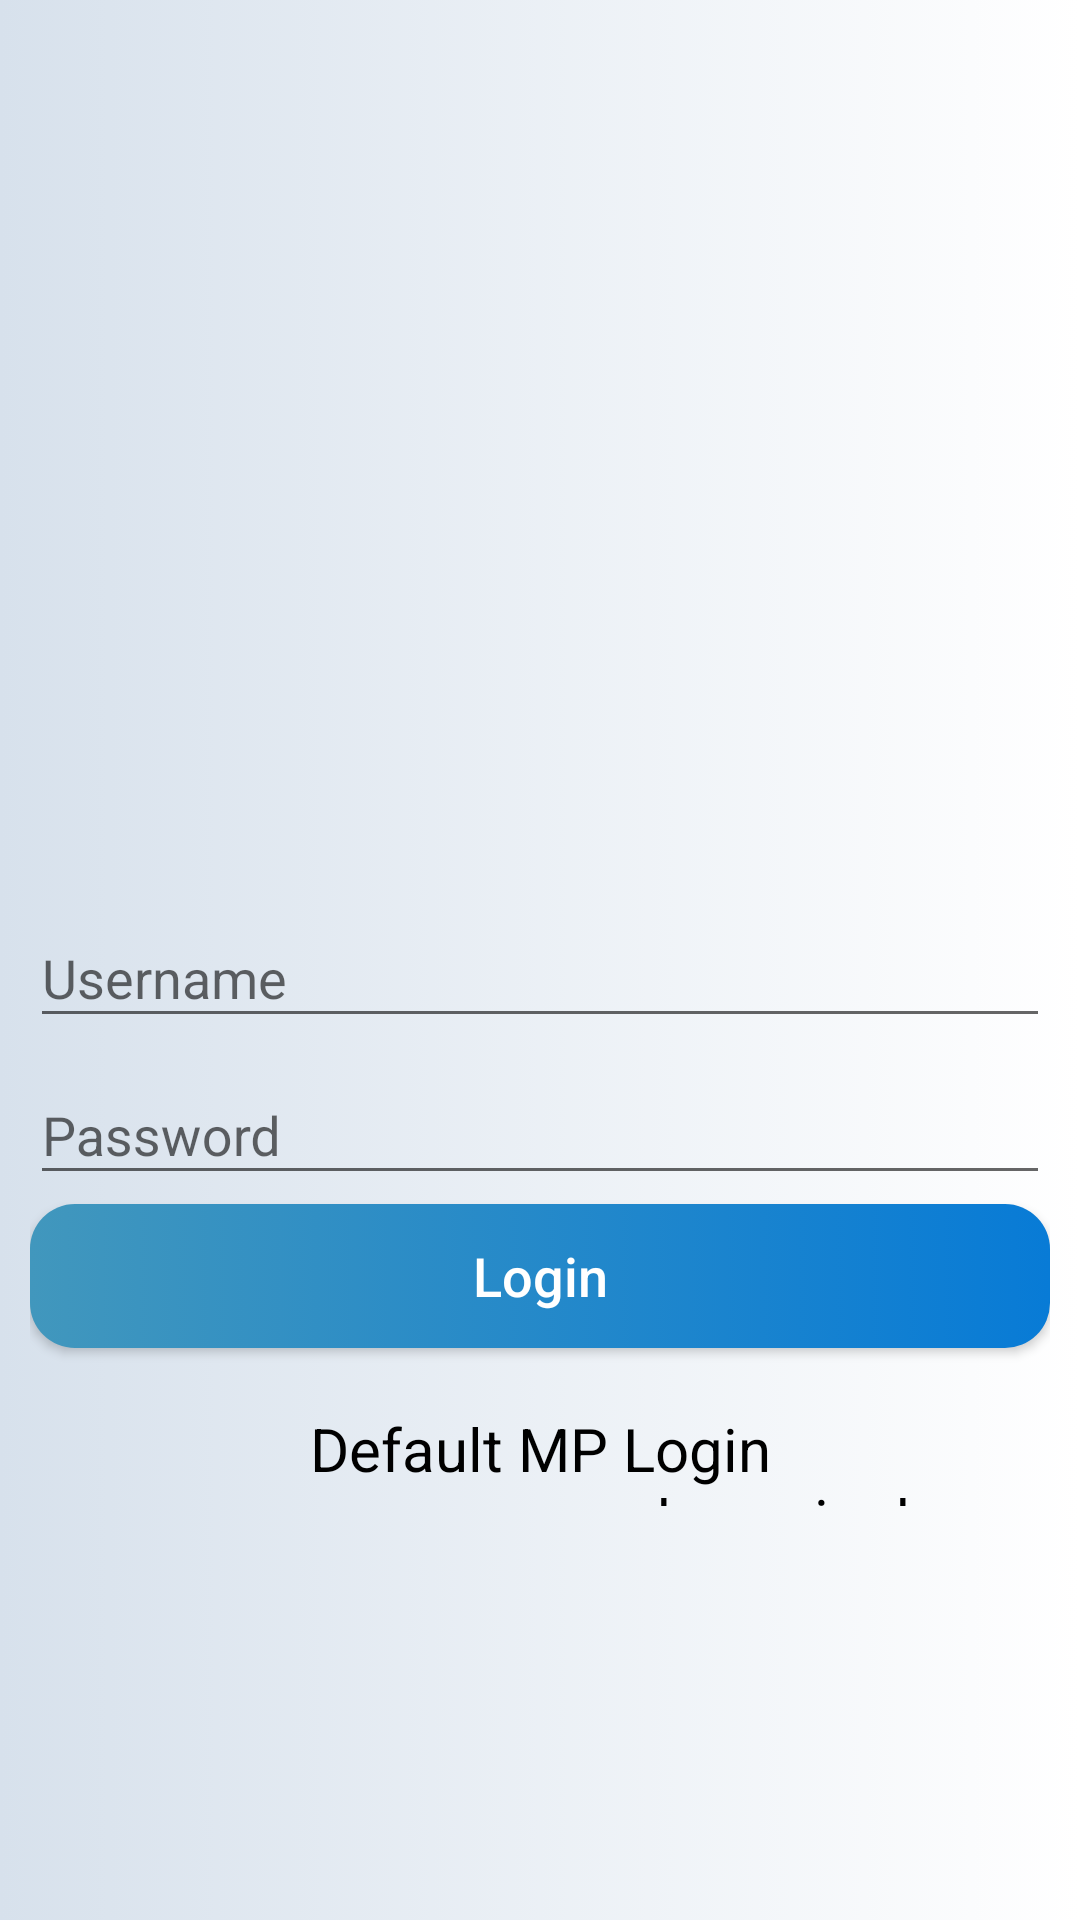

This screen was rendered from an Android layout file. Write that file and the resources it references.
<!-- AndroidManifest.xml: application theme AppTheme -->
<!-- res/layout/activity_m_p_login.xml -->
<?xml version="1.0" encoding="utf-8"?>
<RelativeLayout xmlns:android="http://schemas.android.com/apk/res/android"
    xmlns:tools="http://schemas.android.com/tools"
    android:layout_width="match_parent"
    android:layout_height="match_parent"
    android:padding="10dp"
    android:background="@drawable/decent_back"
    tools:context=".MPLogin">

    <com.google.android.material.textfield.TextInputLayout
        android:layout_marginTop="30dp"
        android:id="@+id/til_username"
        android:layout_centerVertical="true"
        android:layout_width="match_parent"
        android:layout_height="wrap_content">
        <com.google.android.material.textfield.TextInputEditText
            android:layout_width="match_parent"
            android:drawableLeft="@drawable/username"
            android:id="@+id/edt_mp_login_username"
            android:layout_height="match_parent"
            android:hint="@string/username"/>
    </com.google.android.material.textfield.TextInputLayout>

    <com.google.android.material.textfield.TextInputLayout
        android:layout_below="@+id/til_username"
        android:id="@+id/til_pwd"
        android:layout_width="match_parent"
        android:layout_height="wrap_content">
        <com.google.android.material.textfield.TextInputEditText
            android:layout_width="match_parent"
            android:id="@+id/edt_mp_login_password"
            android:layout_height="match_parent"
            android:inputType="textPassword"
            android:drawableLeft="@drawable/password"
            android:hint="@string/password"/>
    </com.google.android.material.textfield.TextInputLayout>
    <Button
        android:id="@+id/btn_login"
        android:background="@drawable/btn_login_back"
        android:textColor="@color/col_btn_white"
        android:textSize="18sp"
        android:layout_marginTop="3dp"
        android:layout_below="@id/til_pwd"
        android:layout_width="match_parent"
        android:text="@string/login"
        android:textAllCaps="false"
        android:onClick="mp_login"
        android:layout_height="wrap_content"/>

    <TextView
        android:id="@+id/txt_register"
        android:layout_width="match_parent"
        android:layout_below="@id/btn_login"
        android:layout_height="wrap_content"
        android:layout_marginTop="20dp"
        android:layout_marginBottom="128dp"
        android:gravity="center"
        android:text="@string/sample_password"
        android:textColor="@color/col_txt_black"
        android:textSize="20sp" />
</RelativeLayout>
<!-- resources referenced by this layout -->
<resources>
  <color name="col_btn_white">#ffffff</color>
  <color name="col_txt_black">#000000</color>
  <!-- drawable btn_login_back (drawable) -->
  <?xml version="1.0" encoding="utf-8"?>
  <selector xmlns:android="http://schemas.android.com/apk/res/android">
      <item>
          <shape android:shape="rectangle">
              <gradient
                  android:startColor="#4197BD"
                  android:endColor="#087BD6"/>
              <corners android:radius="15dp"/>
          </shape>
      </item>
  </selector>
  <!-- drawable decent_back (drawable) -->
  <?xml version="1.0" encoding="utf-8"?>
  <selector xmlns:android="http://schemas.android.com/apk/res/android">
      <item>
          <shape android:shape="rectangle">
              <gradient android:startColor="#D7E1EC" android:endColor="#ffffff"> </gradient>
          </shape>
      </item>
  </selector>
  <string name="login">Login</string>
  <string name="password">Password</string>
  <string name="sample_password">Default MP Login\nusername : manmohan_singh,\nPassword: manmohan_singh123</string>
  <string name="username">Username</string>
  <style name="AppTheme" parent="Theme.MaterialComponents.Light.NoActionBar.Bridge">
          
          <item name="colorPrimary">@color/colorPrimary</item>
          <item name="colorPrimaryDark">@color/colorPrimaryDark</item>
          <item name="colorAccent">@color/col_txt_black</item>
      </style>
  <color name="colorPrimary">#6200EE</color>
  <color name="colorPrimaryDark">#3700B3</color>
</resources>
